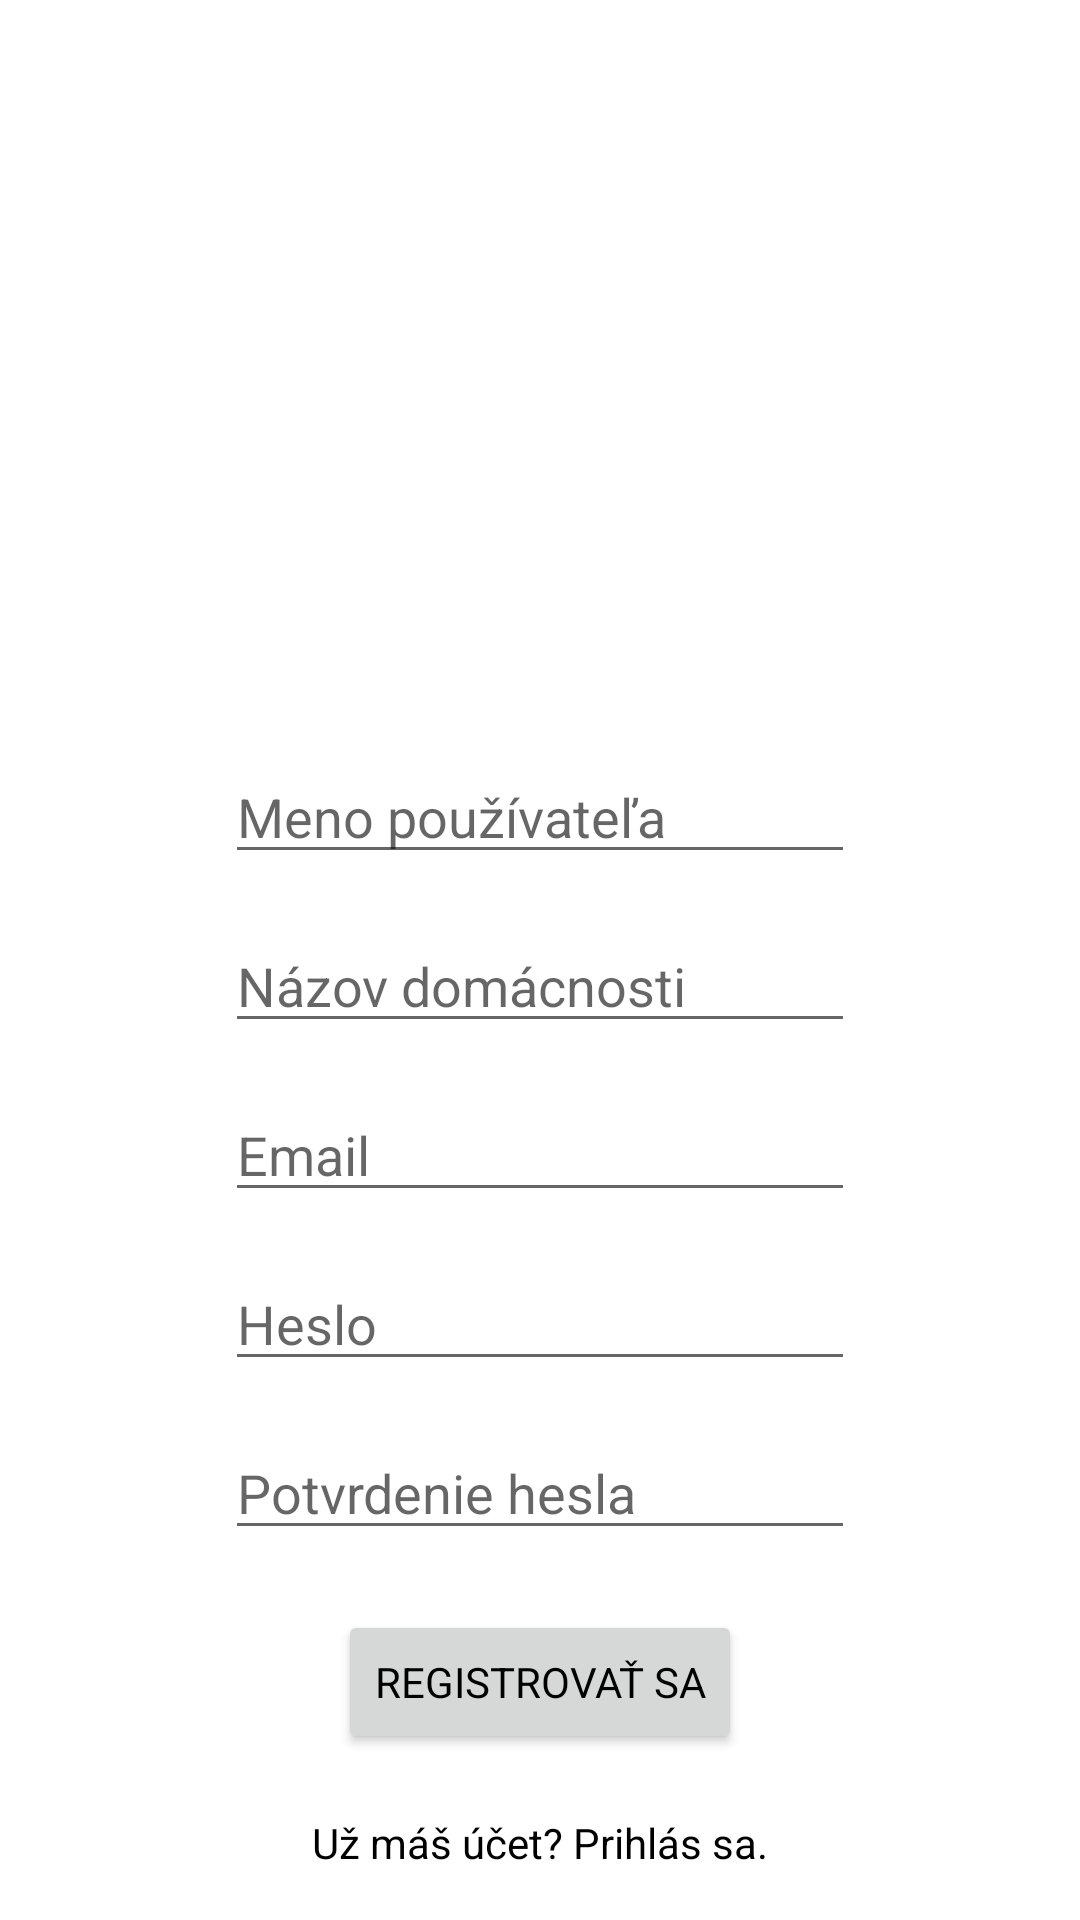

This screen was rendered from an Android layout file. Write that file and the resources it references.
<!-- AndroidManifest.xml: application theme Theme.SmartHome -->
<!-- res/layout/activity_registration_screen.xml -->
<?xml version="1.0" encoding="utf-8"?>
<androidx.constraintlayout.widget.ConstraintLayout
    xmlns:android="http://schemas.android.com/apk/res/android"
    xmlns:app="http://schemas.android.com/apk/res-auto"
    xmlns:tools="http://schemas.android.com/tools"
    android:layout_width="match_parent"
    android:layout_height="match_parent"
    tools:context=".registration.Registration_screen"
    android:background="@color/bg">

    <Button
        android:id="@+id/registerBtn"
        android:layout_width="wrap_content"
        android:layout_height="wrap_content"
        android:layout_marginTop="20dp"
        android:text="Registrovať sa"
        android:textColor="@color/textColor"
        app:layout_constraintBottom_toTopOf="@+id/registerLoginText"
        app:layout_constraintEnd_toEndOf="parent"
        app:layout_constraintStart_toStartOf="parent"
        app:layout_constraintTop_toBottomOf="@+id/registerConfPass" />

    <EditText
        android:id="@+id/registerName"
        android:layout_width="wrap_content"
        android:layout_height="wrap_content"
        android:layout_marginStart="70dp"
        android:layout_marginTop="250dp"
        android:layout_marginEnd="70dp"
        android:ems="10"
        android:hint="Meno používateľa"
        android:inputType="textPersonName"
        android:maxLength="20"
        app:layout_constraintBottom_toTopOf="@+id/registerHomeName"
        app:layout_constraintEnd_toEndOf="parent"
        app:layout_constraintHorizontal_bias="0.489"
        app:layout_constraintStart_toStartOf="parent"
        app:layout_constraintTop_toTopOf="parent" />

    <EditText
        android:id="@+id/registerHomeName"
        android:layout_width="wrap_content"
        android:layout_height="wrap_content"
        android:layout_marginStart="70dp"
        android:layout_marginTop="15dp"
        android:layout_marginEnd="70dp"
        android:ems="10"
        android:maxLength="20"
        android:hint="Názov domácnosti"
        android:inputType="textPersonName"
        app:layout_constraintBottom_toTopOf="@+id/registerEmail"
        app:layout_constraintEnd_toEndOf="parent"
        app:layout_constraintStart_toStartOf="parent"
        app:layout_constraintTop_toBottomOf="@+id/registerName" />

    <EditText
        android:id="@+id/registerPass"
        android:layout_width="wrap_content"
        android:layout_height="wrap_content"
        android:layout_marginStart="70dp"
        android:layout_marginTop="15dp"
        android:layout_marginEnd="70dp"
        android:ems="10"
        android:hint="Heslo"
        android:inputType="textPassword"
        android:maxLength="20"
        app:layout_constraintBottom_toTopOf="@+id/registerConfPass"
        app:layout_constraintEnd_toEndOf="parent"
        app:layout_constraintStart_toStartOf="parent"
        app:layout_constraintTop_toBottomOf="@+id/registerEmail" />

    <EditText
        android:id="@+id/registerConfPass"
        android:layout_width="wrap_content"
        android:layout_height="wrap_content"
        android:layout_marginStart="70dp"
        android:layout_marginTop="15dp"
        android:layout_marginEnd="70dp"
        android:ems="10"
        android:maxLength="20"
        android:hint= "Potvrdenie hesla"
        android:inputType="textPassword"
        app:layout_constraintBottom_toTopOf="@+id/registerBtn"
        app:layout_constraintEnd_toEndOf="parent"
        app:layout_constraintStart_toStartOf="parent"
        app:layout_constraintTop_toBottomOf="@+id/registerPass" />

    <TextView
        android:id="@+id/registerLoginText"
        android:layout_width="wrap_content"
        android:layout_height="wrap_content"
        android:layout_marginTop="20dp"
        android:text="Už máš účet? Prihlás sa."
        app:layout_constraintEnd_toEndOf="parent"
        app:layout_constraintStart_toStartOf="parent"
        app:layout_constraintTop_toBottomOf="@+id/registerBtn" />

    <EditText
        android:id="@+id/registerEmail"
        android:layout_width="wrap_content"
        android:layout_height="wrap_content"
        android:layout_marginStart="70dp"
        android:layout_marginTop="15dp"
        android:layout_marginEnd="70dp"
        android:ems="10"
        android:hint="Email"
        android:inputType="textEmailAddress"
        app:layout_constraintBottom_toTopOf="@+id/registerPass"
        app:layout_constraintEnd_toEndOf="parent"
        app:layout_constraintStart_toStartOf="parent"
        app:layout_constraintTop_toBottomOf="@+id/registerHomeName" />

</androidx.constraintlayout.widget.ConstraintLayout>
<!-- resources referenced by this layout -->
<resources>
  <color name="bg">#FFFFFF</color>
  <color name="textColor">#000000</color>
  <style name="Theme.SmartHome" parent="Theme.MaterialComponents.DayNight.NoActionBar">
          <item name="colorPrimary">@color/colorPrimary</item>
          <item name="colorAccent">@color/colorPrimary</item>
  
          <item name="android:textColor">@color/textColor</item>
          <item name="android:strokeColor">#FFFFFF</item>
          <item name="fontFamily">@font/baloo_paaji</item>
      </style>
  <color name="colorPrimary">#2075F3</color>
</resources>
